Run: headless pygame with SDL's dummy video driver; simulated clock (each Clock.tick advances the game by its frame time, no real sleeping); random seed 0; keys injected as events and as key.get_pressed() state; no mouse input.
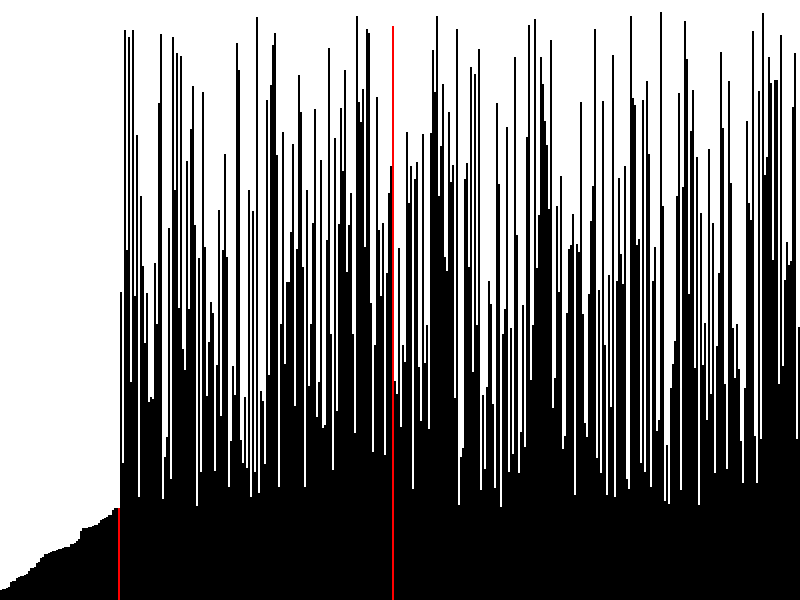
Frame 1 of 4 · flips 1–60 · no input
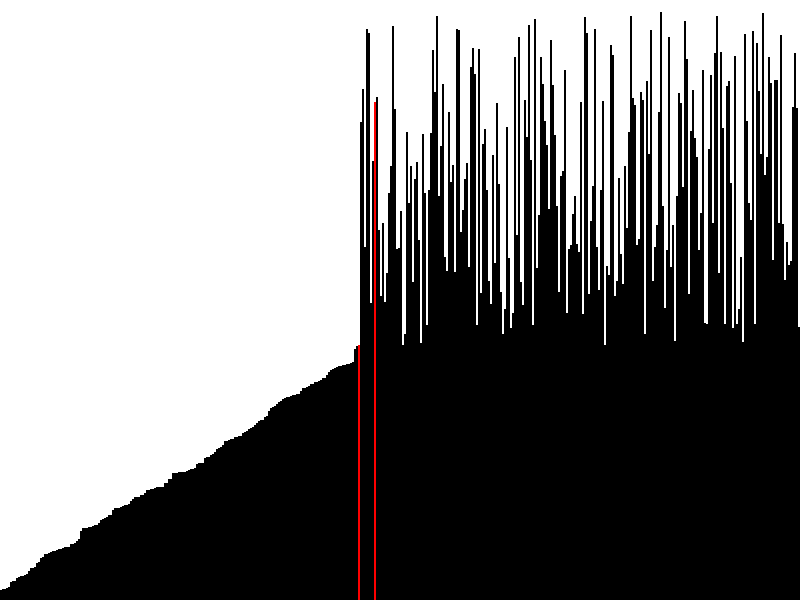
Frame 2 of 4 · flips 61–180 · tapped SPACE, RETURN · held RIGHT (→), D
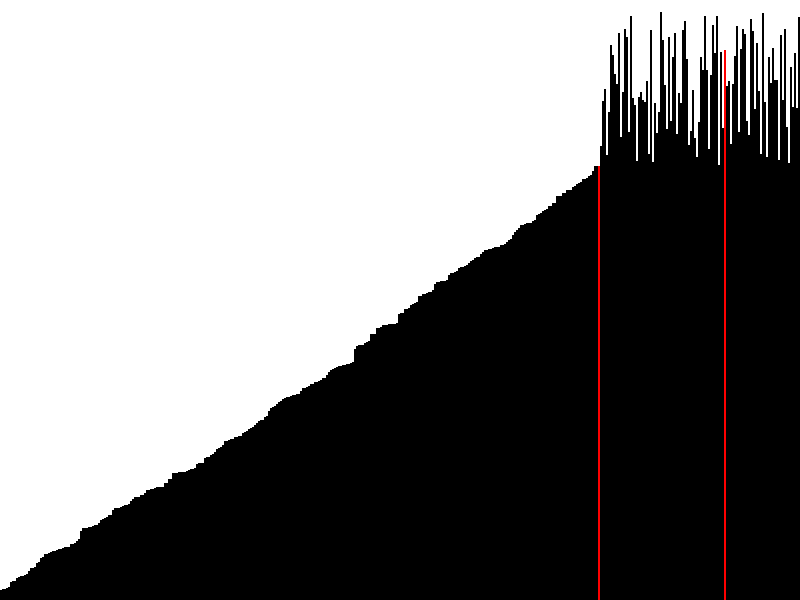
Frame 3 of 4 · flips 181–300 · held DOWN (↓), S
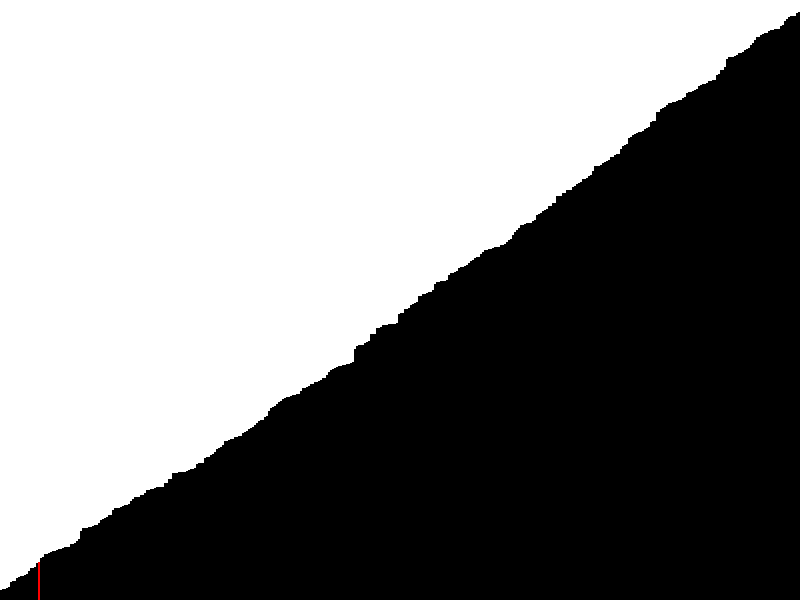
Frame 4 of 4 · flips 301–420 · held LEFT (←), A, UP (↑), W

The pygame program that drew these frames:

import pygame
import random

pygame.init()

window_size = (800, 600)
window_title = "Visualisering af sorteringsalgoritmer"
screen = pygame.display.set_mode(window_size)
pygame.display.set_caption(window_title)
clock = pygame.time.Clock()

n = 400
width = window_size[0] // n
arr = [random.randint(10, window_size[1] - 10) for _ in range(n)]

def visualize(arr : list[int], indices : list[int]) -> None:
    screen.fill((255, 255, 255))
    for i in range(len(arr)):
        color = (255, 0, 0) if i in indices else (0, 0, 0)
        rect = pygame.Rect(i * width, window_size[1] - arr[i], width, arr[i])
        pygame.draw.rect(screen, color, rect)
    pygame.display.flip()
            


def selection_sort(arr : list[float]) -> list[float]:
    temp = arr.copy()

    for i in range(len(temp)):
        min_index = i

        for j in range(i + 1, len(temp)):
            if temp[j] < temp[min_index]:
                min_index = j

        temp[i], temp[min_index] = temp[min_index], temp[i];

        visualize(temp, [i, min_index])
        clock.tick(60)

    return temp



running = True
while running:
    for event in pygame.event.get():
        if event.type == pygame.QUIT:
            running = False

    
    arr = selection_sort(arr)

pygame.quit()
